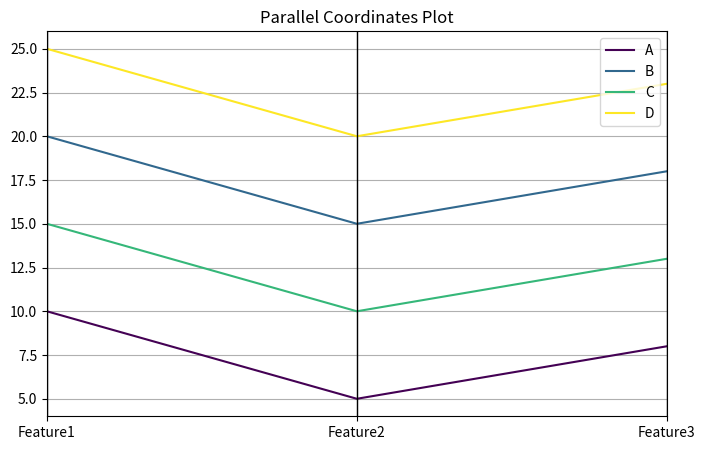

Reproduce this figure in Python.
from pandas.plotting import parallel_coordinates
import pandas as pd
import matplotlib.pyplot as plt

# Example data
data = {'Category': ['A', 'B', 'C', 'D'],
        'Feature1': [10, 20, 15, 25],
        'Feature2': [5, 15, 10, 20],
        'Feature3': [8, 18, 13, 23]}

df = pd.DataFrame(data)

plt.figure(figsize=(8, 5))
parallel_coordinates(df, 'Category', colormap='viridis')
plt.title('Parallel Coordinates Plot')
plt.show()
